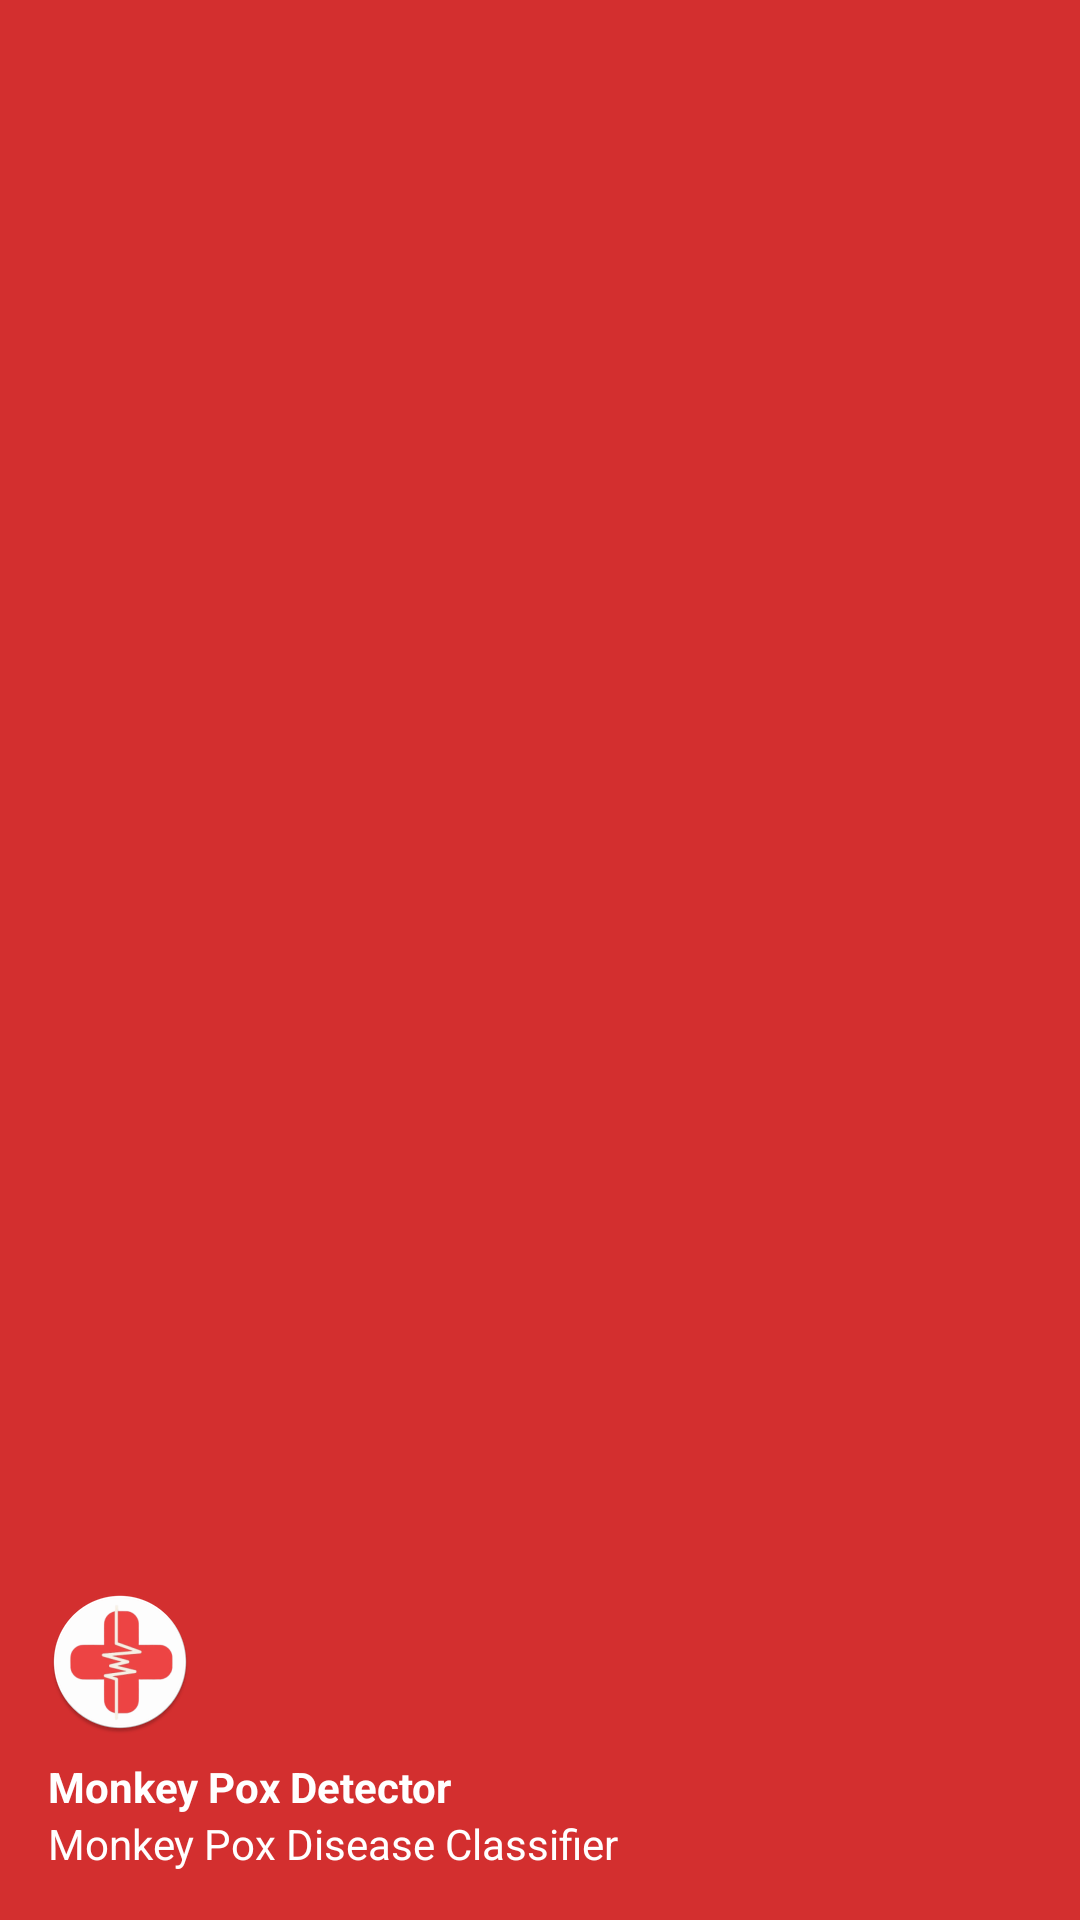

Write the Android layout XML for this screen, with the resource values it uses.
<!-- AndroidManifest.xml: application theme Theme.YOLOv8TfLite -->
<!-- res/layout/nav_header.xml -->
<?xml version="1.0" encoding="utf-8"?>
<LinearLayout xmlns:android="http://schemas.android.com/apk/res/android"
    android:layout_width="match_parent"
    android:layout_height="176dp"
    android:background="?attr/colorPrimary"
    android:gravity="bottom"
    android:orientation="vertical"
    android:padding="16dp"
    android:theme="@style/ThemeOverlay.AppCompat.Dark">

    <ImageView xmlns:app="http://schemas.android.com/apk/res-auto"
        android:layout_width="wrap_content"
        android:layout_height="wrap_content"
        android:paddingTop="8dp"
        app:srcCompat="@mipmap/ic_launcher_round" />

    <TextView
        android:layout_width="match_parent"
        android:layout_height="wrap_content"
        android:paddingTop="8dp"
        android:text="@string/nav_header_title"
        android:textAppearance="@style/TextAppearance.AppCompat.Body1"
        android:textStyle="bold"
        android:textColor="@color/white" />

    <TextView
        android:layout_width="wrap_content"
        android:layout_height="wrap_content"
        android:text="@string/nav_header_subtitle"
        android:textColor="@color/white" />
</LinearLayout>
<!-- resources referenced by this layout -->
<resources>
  <color name="white">#FFFFFFFF</color>
  <!-- mipmap ic_launcher_round: webp bitmap (mipmap-hdpi, 3494 bytes) -->
  <string name="nav_header_subtitle">Monkey Pox Disease Classifier</string>
  <string name="nav_header_title">Monkey Pox Detector</string>
  <style name="Theme.YOLOv8TfLite" parent="Base.Theme.YOLOv8TfLite" />
  <style name="Base.Theme.YOLOv8TfLite" parent="Theme.Material3.DayNight.NoActionBar">
          
          <item name="colorPrimary">@color/red_primary</item>
          <item name="colorPrimaryVariant">@color/red_primary_dark</item>
          <item name="colorOnPrimary">@color/on_red_primary</item>
          <item name="colorSecondary">@color/red_secondary</item>
          <item name="colorSecondaryVariant">@color/red_primary_dark</item>
          <item name="colorOnSecondary">@color/white</item>
          <item name="android:statusBarColor">@color/red_primary_dark</item>
  
          
          <item name="colorPrimaryContainer">@color/red_primary_container</item>
          <item name="colorSecondaryContainer">@color/red_accent</item>
      </style>
  <color name="red_primary">#D32F2F</color>
  <color name="red_primary_dark">#B71C1C</color>
  <color name="on_red_primary">#FFFFFF</color>
  <color name="red_secondary">#F44336</color>
  <color name="red_primary_container">#FFEBEE</color>
  <color name="red_accent">#FF5252</color>
</resources>
